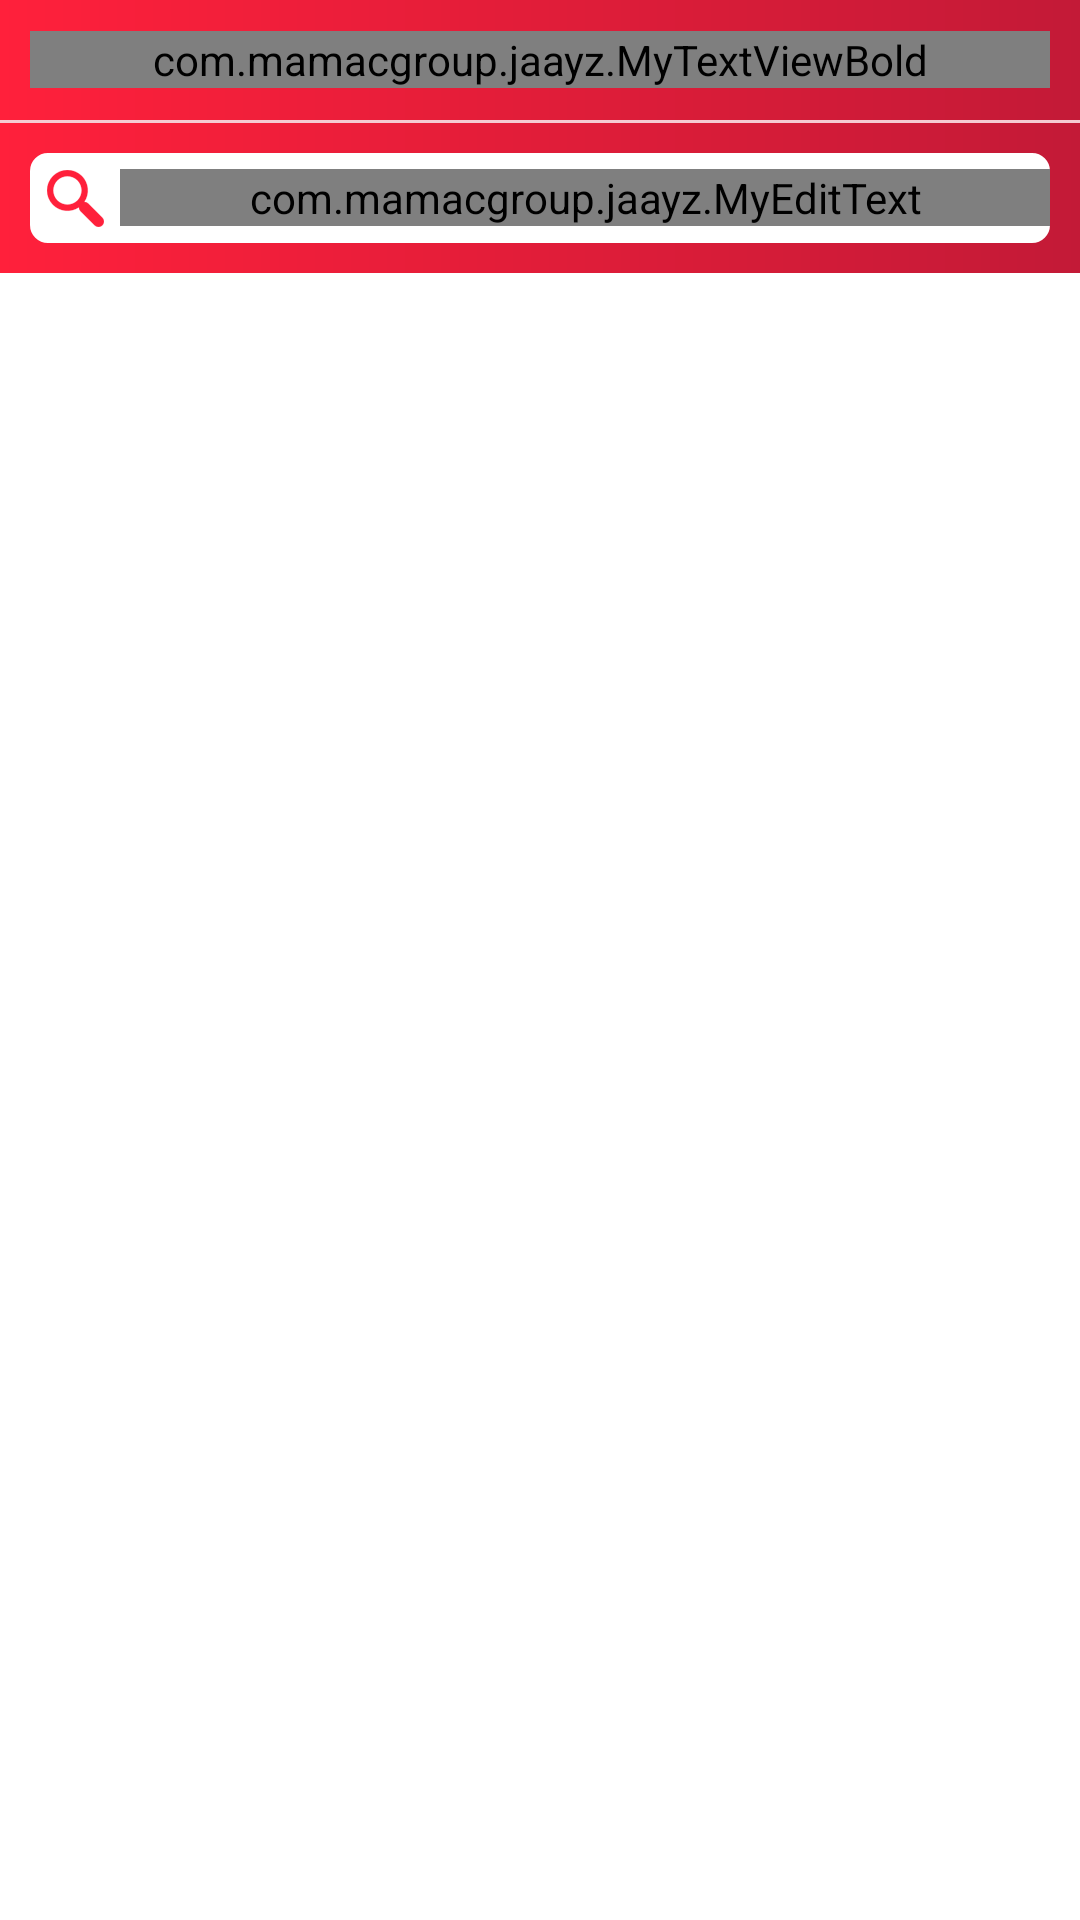

This screen was rendered from an Android layout file. Write that file and the resources it references.
<!-- AndroidManifest.xml: application theme AppTheme -->
<!-- res/layout/first_time_area_selection_screen.xml -->
<LinearLayout xmlns:android="http://schemas.android.com/apk/res/android"
    xmlns:tools="http://schemas.android.com/tools"
    android:layout_width="match_parent"
    android:layout_height="wrap_content"
    android:orientation="vertical">


    <LinearLayout
        android:layout_width="match_parent"
        android:layout_height="match_parent"
        android:background="#ffffff"
        android:orientation="vertical">

        <LinearLayout
            android:layout_width="match_parent"
            android:layout_height="wrap_content"
            android:background="@drawable/shadoww"
            android:orientation="vertical">

            <LinearLayout
                android:layout_width="match_parent"
                android:layout_height="40dp"
                android:gravity="center"
                android:orientation="horizontal"
                android:paddingLeft="10dp"
                android:paddingRight="10dp">

                <com.mamacgroup.jaayz.MyTextViewBold
                    android:id="@+id/sta_area_tv"
                    android:layout_width="match_parent"
                    android:layout_height="wrap_content"
                    android:layout_weight="1"
                    android:gravity="center"
                    android:text="Select Area"
                    android:textColor="#ffffff"
                    android:textSize="16sp" />

            </LinearLayout>

            <LinearLayout
                android:layout_width="match_parent"
                android:layout_height="1dp"
                android:background="#FFF5CBD2"
                android:orientation="vertical"></LinearLayout>

            <LinearLayout
                android:layout_width="match_parent"
                android:layout_height="wrap_content"
                android:gravity="center"
                android:orientation="vertical">

                <LinearLayout
                    android:layout_width="match_parent"
                    android:layout_height="30dp"
                    android:layout_margin="10dp"
                    android:background="@drawable/white_search_rounded_corners"
                    android:gravity="center"
                    android:orientation="horizontal">

                    <ImageView
                        android:id="@+id/imageView4"
                        android:layout_width="20dp"
                        android:layout_height="20dp"
                        android:layout_margin="5dp"
                        android:src="@drawable/search"
                        android:tint="@color/light_red" />

                    <com.mamacgroup.jaayz.MyEditText
                        android:id="@+id/et_area"
                        android:layout_width="match_parent"
                        android:layout_height="wrap_content"
                        android:background="#00000000"
                        android:inputType="textPersonName"
                        android:paddingLeft="5dp"
                        android:paddingRight="5dp"
                        android:textSize="14sp" />
                </LinearLayout>

            </LinearLayout>

        </LinearLayout>

        <ListView
            android:id="@+id/area_listt"
            android:layout_width="match_parent"
            android:layout_height="match_parent"
            android:divider="#00000000" />

    </LinearLayout>
</LinearLayout>
<!-- resources referenced by this layout -->
<resources>
  <color name="light_red">#ff203b</color>
  <!-- drawable search: png bitmap (drawable, 4135 bytes) -->
  <!-- drawable shadoww (drawable) -->
  <?xml version="1.0" encoding="utf-8"?>
  <shape xmlns:android="http://schemas.android.com/apk/res/android"
      android:shape="rectangle">
  
      <gradient
          android:angle="180"
          android:endColor="#ff203b"
          android:startColor="#c31a37"
          android:type="linear" />
  
  </shape>
  <!-- drawable white_search_rounded_corners (drawable) -->
  <?xml version="1.0" encoding="UTF-8"?>
  <shape xmlns:android="http://schemas.android.com/apk/res/android"
      android:shape="rectangle">
      <solid android:color="#ffffff"/>
  
      <stroke android:width="4dp"
          android:color="#ffffff"
          />
  
      <padding android:left="0dp"
          android:top="0dp"
          android:right="0dp"
          android:bottom="0dp"
          />
  
      <corners
          android:bottomRightRadius="4dp"
          android:bottomLeftRadius="4dp"
          android:topLeftRadius="4dp"
          android:topRightRadius="4dp"/>
  </shape>
  <style name="AppTheme" parent="Theme.AppCompat.Light.DarkActionBar">
          
          <item name="colorPrimary">@color/colorPrimary</item>
          <item name="colorPrimaryDark">@color/colorPrimaryDark</item>
          <item name="colorAccent">@color/colorAccent</item>
          <item name="windowActionBar">false</item>
      </style>
  <color name="colorPrimary">#c31a37</color>
  <color name="colorPrimaryDark">#ff203b</color>
  <color name="colorAccent">#c31a37</color>
</resources>
